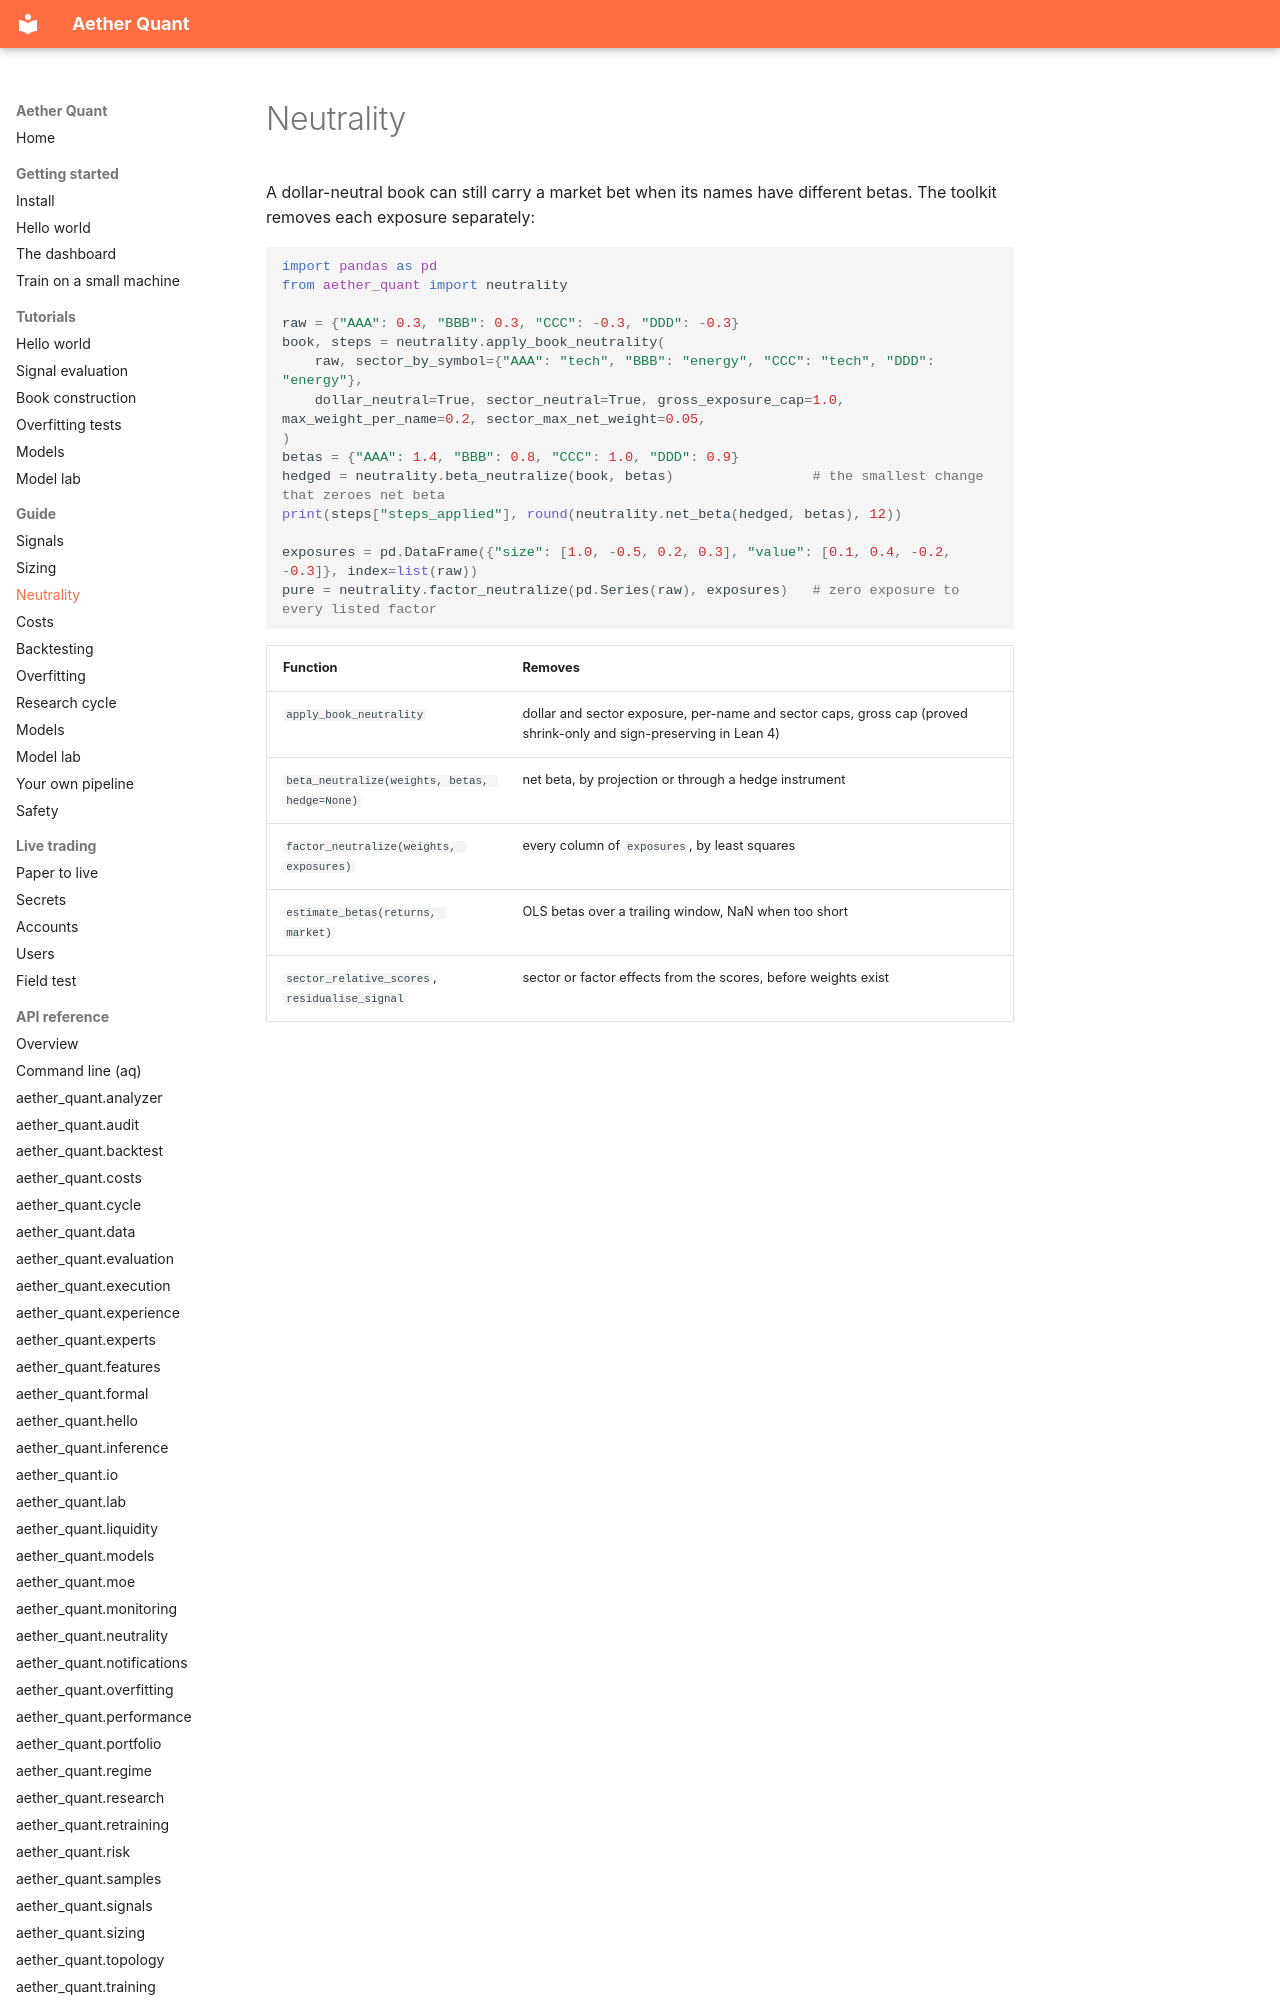

repository: leon1706-lol/Aether-quant · page: guide/neutrality/index.html · generator: mkdocs

# Neutrality

A dollar-neutral book can still carry a market bet when its names have different betas. The toolkit removes each exposure separately:

```python
import pandas as pd
from aether_quant import neutrality

raw = {"AAA": 0.3, "BBB": 0.3, "CCC": -0.3, "DDD": -0.3}
book, steps = neutrality.apply_book_neutrality(
    raw, sector_by_symbol={"AAA": "tech", "BBB": "energy", "CCC": "tech", "DDD": "energy"},
    dollar_neutral=True, sector_neutral=True, gross_exposure_cap=1.0, max_weight_per_name=0.2, sector_max_net_weight=0.05,
)
betas = {"AAA": 1.4, "BBB": 0.8, "CCC": 1.0, "DDD": 0.9}
hedged = neutrality.beta_neutralize(book, betas)                 # the smallest change that zeroes net beta
print(steps["steps_applied"], round(neutrality.net_beta(hedged, betas), 12))

exposures = pd.DataFrame({"size": [1.0, -0.5, 0.2, 0.3], "value": [0.1, 0.4, -0.2, -0.3]}, index=list(raw))
pure = neutrality.factor_neutralize(pd.Series(raw), exposures)   # zero exposure to every listed factor
```
